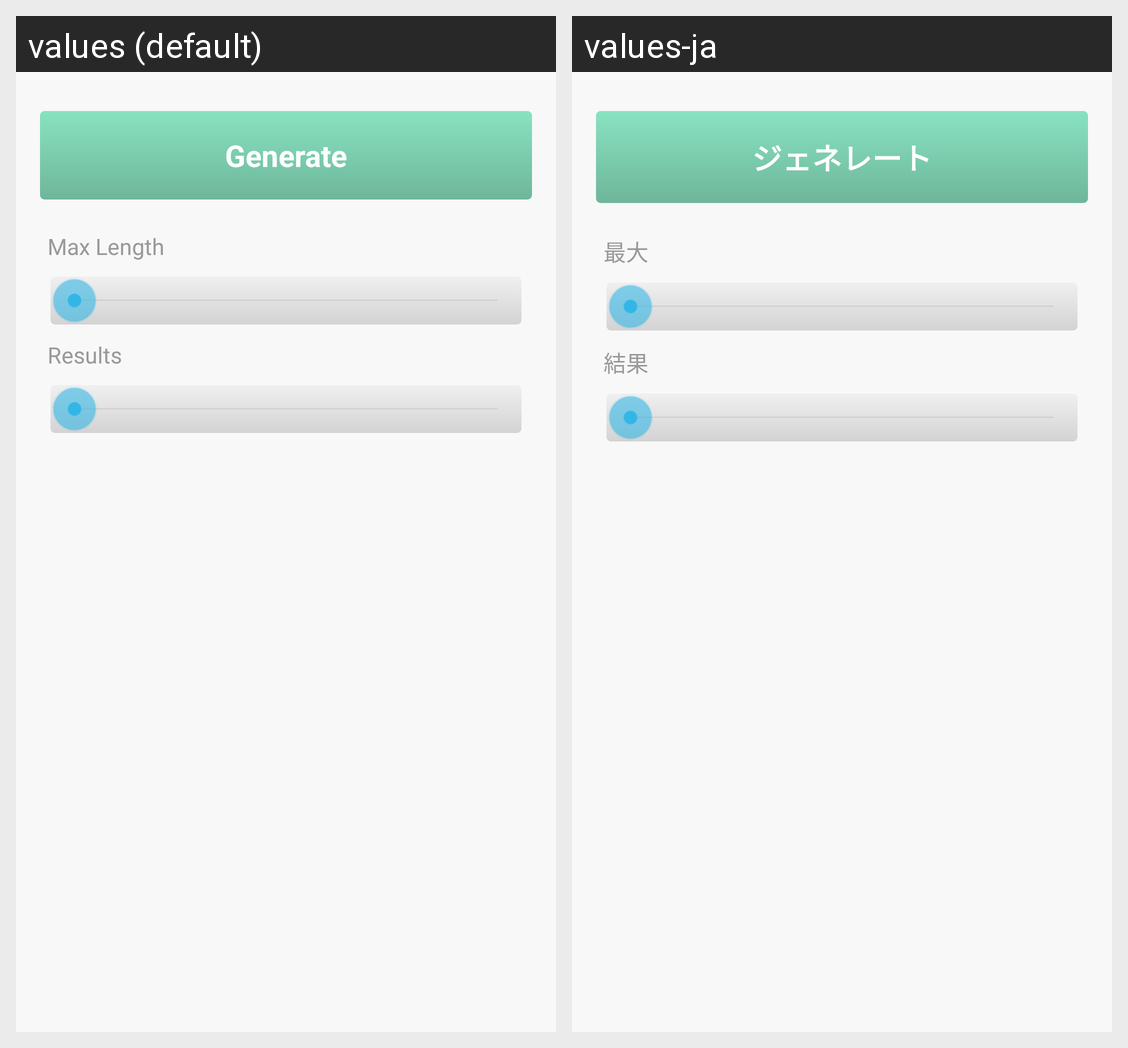

The same Android screen rendered under two of its app's locales, left to right. List the strings drawn on it with the default value and each locale's translation.
Android screen res/layout/activity_result.xml rendered under 2 locales, left to right: values (default), values-ja. Device: Nexus 5 (rendered at 1080×1920; each locale shown at half size, 540×960, under a caption strip naming it); theme AppTheme.
Strings drawn on this screen, with the default value and each locale's value (text and hints the layout hard-codes, and strings that could not be matched under every locale, appear in the picture but are not listed):

generate
  values: Generate
  values-ja: ジェネレート

word_length
  values: Max Length
  values-ja: 最大

samples
  values: Results
  values-ja: 結果
